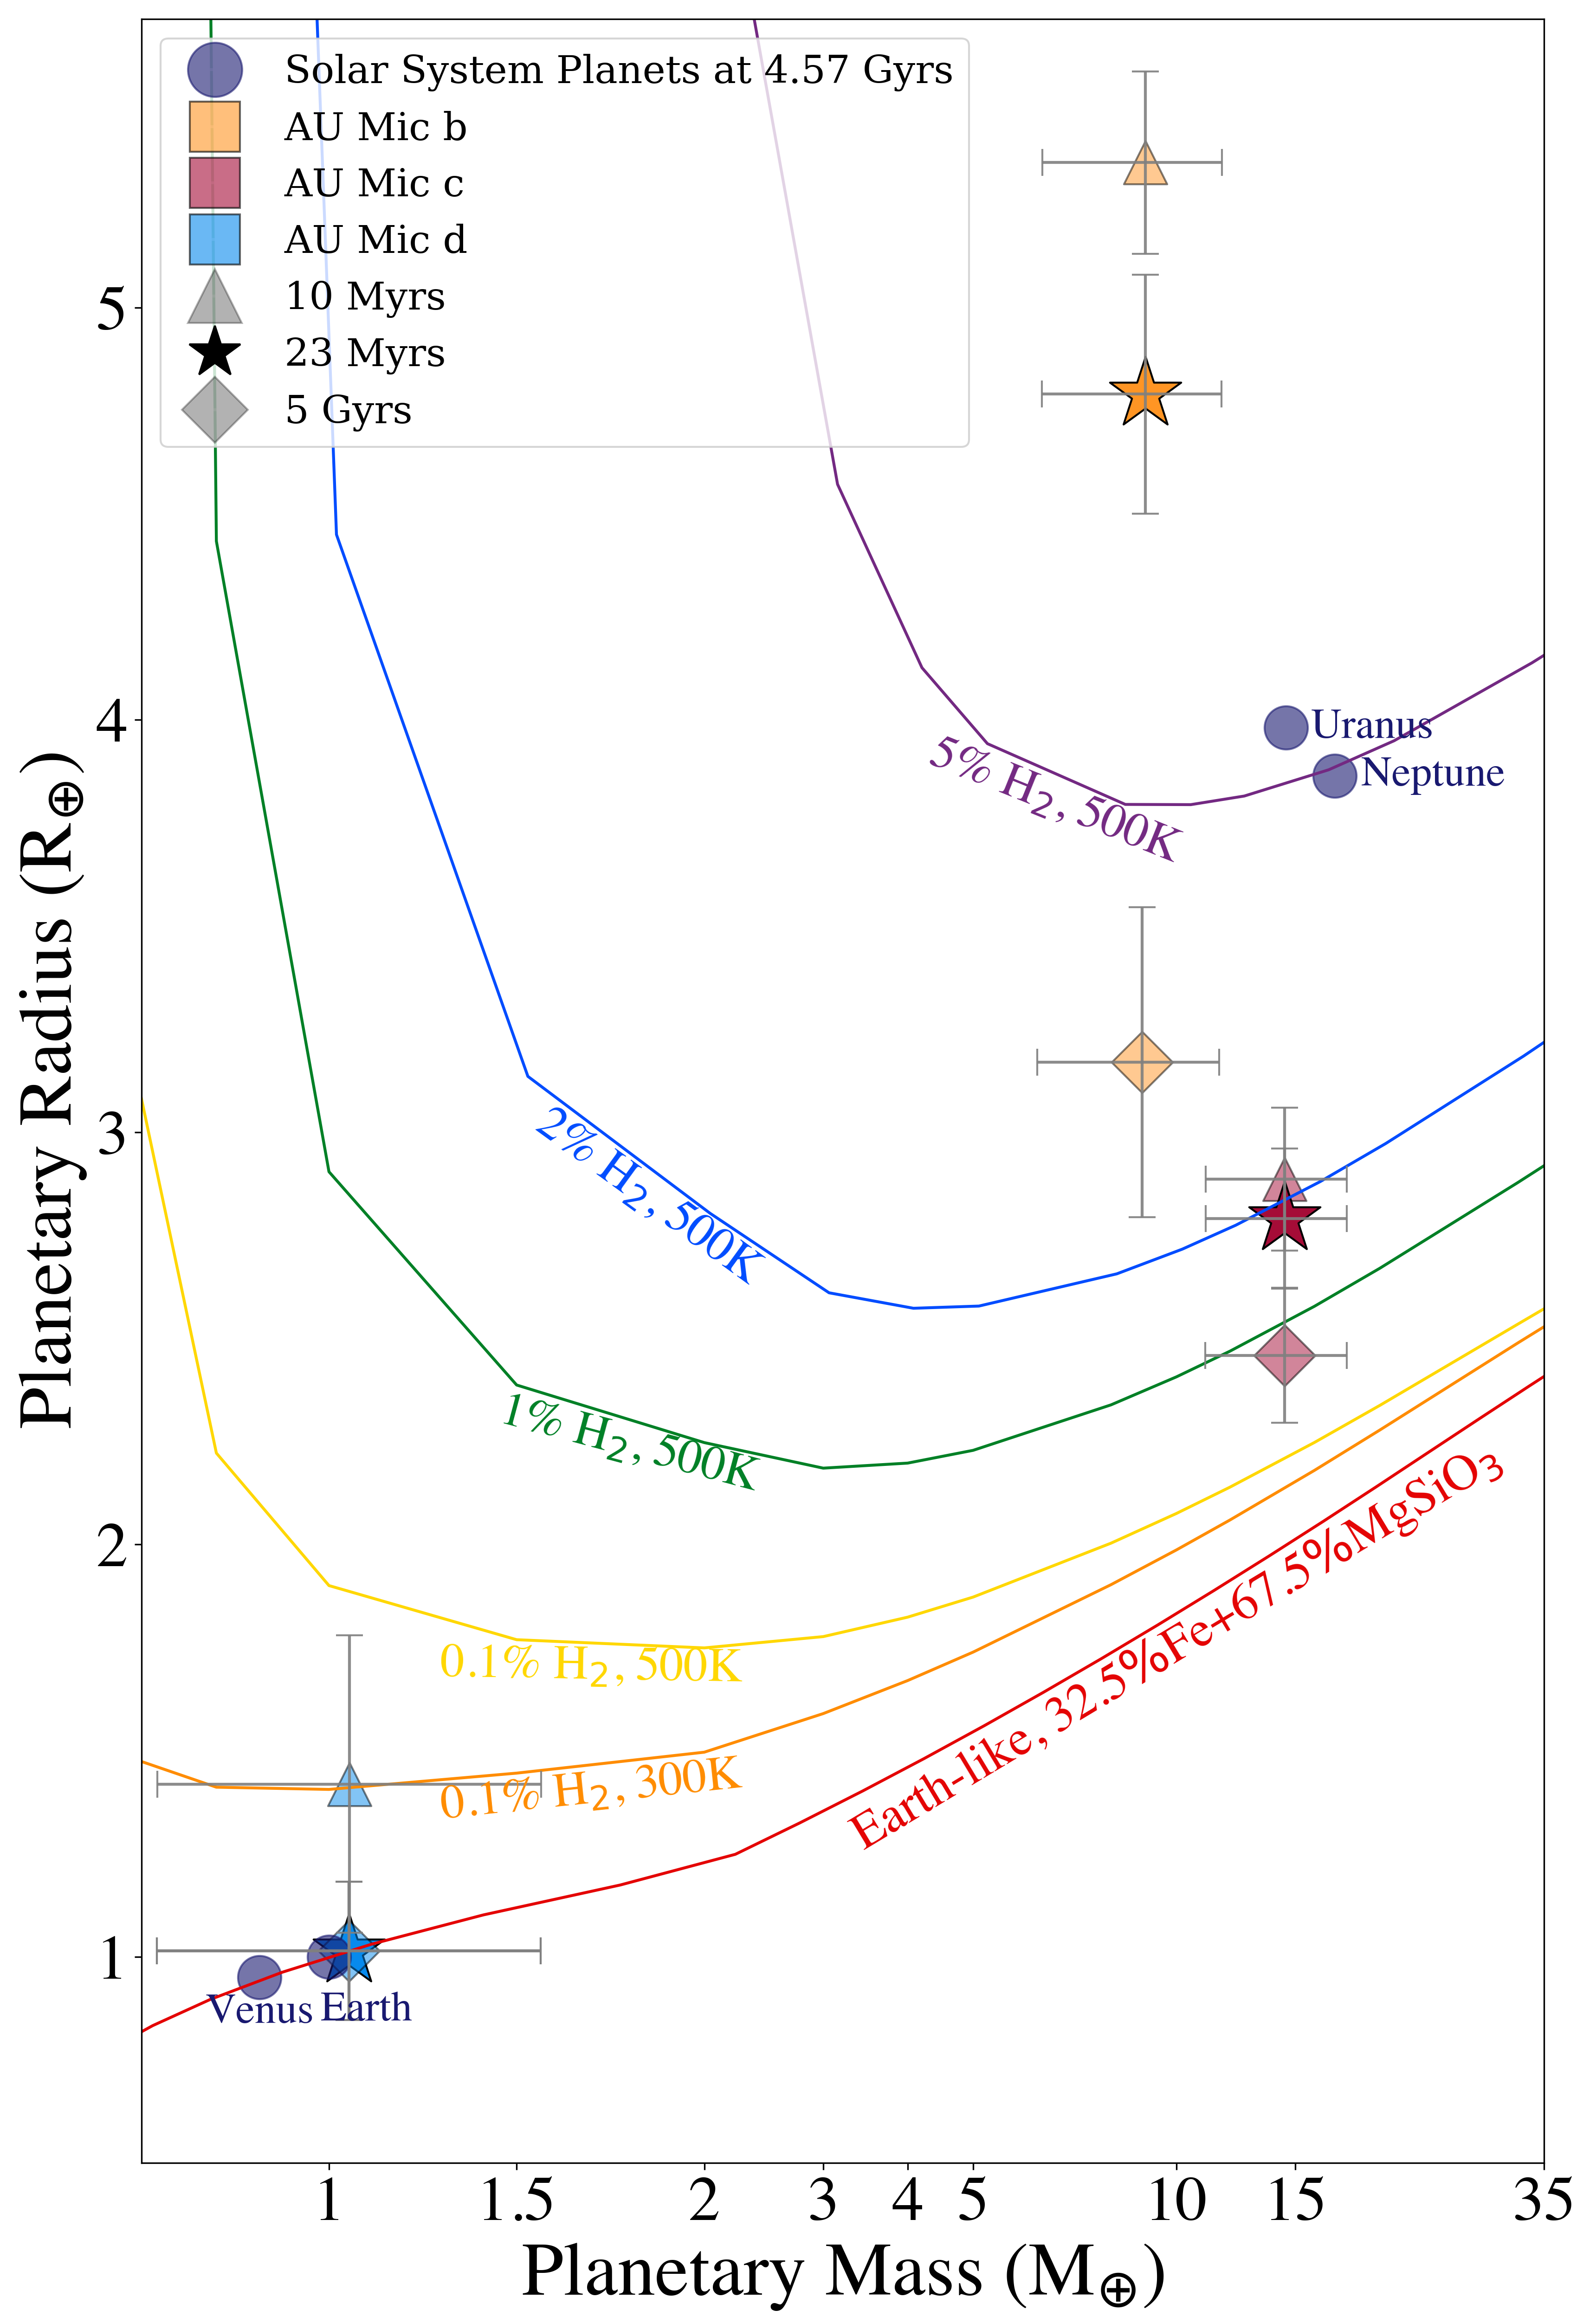

Generate this figure with Python:
import numpy as np
import matplotlib.pyplot as plt
import glob
import pandas as pd
import seaborn as sns
from matplotlib.patches import FancyArrowPatch
from matplotlib.collections import PatchCollection
from matplotlib.patches import Rectangle

################################# Importing the files ###################################

path_33Fe_68MgSiO3 = './SourceFiles/MassRadiiData/Mass-Radii-relation-325Fe_675MgSiO3.csv'
path_5H = './SourceFiles/MassRadiiData/Mass-Radii-relation-5H.csv'
path_2H = './SourceFiles/MassRadiiData/Mass-Radii-relation-2H.csv'
path_100Fe = './SourceFiles/MassRadiiData/Mass-Radii-relation-100Fe.csv'
path_100MgSiO3= './SourceFiles/MassRadiiData/Mass-Radii-relation-100MgSiO3.csv'
path_EarthH = './SourceFiles/MassRadiiData/Mass-Radii-relation-EarthH.csv'
path_PureH2O = './SourceFiles/MassRadiiData/Mass-Radii-relation-PureH2O.csv'
path_EarthH2O = './SourceFiles/MassRadiiData/Mass-Radii-relation-EarthH2O.csv'

Fe33_68MgSiO3 = pd.read_csv(path_33Fe_68MgSiO3).values
Earth5H = pd.read_csv(path_5H).values
Earth2H = pd.read_csv(path_2H).values
Fe100 = pd.read_csv(path_100Fe).values
MgSiO3100 = pd.read_csv(path_100MgSiO3).values
EarthH = pd.read_csv(path_EarthH).values
EarthH2O = pd.read_csv(path_EarthH2O).values

Fe33_68MgSiO3 = Fe33_68MgSiO3.T
Earth5H = Earth5H.T
Earth2H = Earth2H.T
Fe100 = Fe100.T
MgSiO3100 = MgSiO3100.T
EarthH = EarthH.T
EarthH2O = EarthH2O.T

radii = []
mass = []
age = []


folders = [
    "./SourceFiles/Flares_2.8Factor/star.b.forward",
    "./SourceFiles/Flares_2.8Factor/star.c.forward",
    "./SourceFiles/Flares_2.8Factor/star.d.forward",

    "./SourceFiles/Flares_2.8Factor/star.b_max.forward",
    "./SourceFiles/Flares_2.8Factor/star.c_max.forward",
    "./SourceFiles/Flares_2.8Factor/star.d_max.forward",
  
    "./SourceFiles/Flares_2.8Factor/star.b_min.forward",    
    "./SourceFiles/Flares_2.8Factor/star.c_min.forward",
    "./SourceFiles/Flares_2.8Factor/star.d_min.forward"]



for i in range(0, len(folders)):
    radii.append(np.genfromtxt(folders[i], usecols=(2), unpack=True))
    age.append(np.genfromtxt(folders[i], usecols=(4), unpack=True))
    mass.append(np.genfromtxt(folders[i], usecols=(7), unpack=True))

mass10 = []
radii10 = []

mass23 = []
radii23 = []

mass5 = []
radii5 = []

# AU Mic b, c, d  
# list[0,1,2] = mean values
# list[3,4,5] = max values
# list[6,7,8] = min values
for i in range(len(age[0])):
################################# mean ##################################
        if age[0][i]== 1.0000000000e+07:
            mass10.append(((mass[0][i],(mass[0][i]-mass[6][i]),(mass[3][i]-mass[0][i])),
                          (mass[1][i],(mass[1][i]-mass[7][i]),(mass[4][i]-mass[1][i])),
                          (mass[2][i],(mass[2][i]-mass[8][i]),(mass[5][i]-mass[2][i]))))
            radii10.append(((radii[0][i],(radii[0][i]-radii[6][i]),(radii[3][i]-radii[0][i])),
                           (radii[1][i],(radii[1][i]-radii[7][i]),(radii[4][i]-radii[1][i])),
                           (radii[2][i],(radii[8][i]-radii[2][i]),(radii[2][i]-radii[5][i]))))
        if age[0][i]== 2.3000000000e+07: 
            mass23.append(((mass[0][i],(mass[0][i]-mass[6][i]),(mass[3][i]-mass[0][i])),
                          (mass[1][i],(mass[1][i]-mass[7][i]),(mass[4][i]-mass[1][i])),
                          (mass[2][i],(mass[2][i]-mass[8][i]),(mass[5][i]-mass[2][i]))))
            radii23.append(((radii[0][i],(radii[0][i]-radii[6][i]),(radii[3][i]-radii[0][i])),
                           (radii[1][i],(radii[1][i]-radii[7][i]),(radii[4][i]-radii[1][i])),
                           (radii[2][i],(radii[2][i]-radii[8][i]),(radii[5][i]-radii[2][i]))))
        if age[0][i]== 5.0000000000e+09:
            mass5.append(((mass[0][i],(mass[0][i]-mass[6][i]),(mass[3][i]-mass[0][i])),
                          (mass[1][i],(mass[1][i]-mass[7][i]),(mass[4][i]-mass[1][i])),
                          (mass[2][i],(mass[2][i]-mass[8][i]),(mass[5][i]-mass[2][i]))))
            radii5.append(((radii[0][i],(radii[0][i]-radii[6][i]),(radii[3][i]-radii[0][i])),
                           (radii[1][i],(radii[1][i]-radii[7][i]),(radii[4][i]-radii[1][i])),
                           (radii[2][i],(radii[2][i]-radii[8][i]),(radii[5][i]-radii[2][i]))))

mass10 = np.array(mass10[0]).T
radii10 = np.array(radii10[0]).T
mass23 = np.array(mass23[0]).T
radii23 = np.array(radii23[0]).T
mass5 = np.array(mass5[0]).T
radii5 = np.array(radii5[0]).T
################################ Plot ########################

size = 1500
alpha = 1
fontsize = 25
hfont = {'fontname':'Times'}

cmap = ['#E40303','#FF8C00','gold','#008026','#004CFF','#732982','#21B0FE']
cmapplanets= ['#FF9524',
              '#A50C37',
              '#078AED',
              'midnightblue']

plt.figure(figsize=(13, 20))

# EarthH[2] = 0.1H_300K
plt.plot(EarthH[0],EarthH[2], color = cmap[1])#,ls = '--')
plt.text(1.7,1.4,  r'0.1% H$_{2}$, 300K', fontsize=fontsize, fontweight='bold', color=cmap[1], ha='center', va='center',rotation = 6,**hfont)

# EarthH[3] = 1H_500K
plt.plot(EarthH[0],EarthH[3], color = cmap[3])#,ls = ':')
plt.text(1.8,2.24, r'1% H$_{2}$, 500K', fontsize=fontsize, fontweight='bold', color=cmap[3], ha='center', va='center',rotation = -15,**hfont)

# EarthH[4] = 0.1H_500K
plt.plot(EarthH[0],EarthH[4], color = cmap[2])#,ls = '--')
plt.text(1.7,1.7, r'0.1% H$_{2}$, 500K', fontsize=fontsize, fontweight='bold', color= cmap[2], ha='center', va='center',rotation = -1,**hfont)

# Earth5H[2] = 5H_500K
plt.plot(Earth5H[0],Earth5H[2], color =cmap[5])#,ls = '-.')
plt.text(6.6,3.8, r'5% H$_{2}$, 500K', fontsize=fontsize, fontweight='bold', color=cmap[5], ha='center', va='center',rotation = -22,**hfont)

# Fe33_68MgSiO3[1] = Fe33_68MgSiO3
plt.plot(Fe33_68MgSiO3[0],Fe33_68MgSiO3[1], color = cmap[0])
plt.text(10,1.75, r'Earth-like, 32.5$\%$Fe+67.5$\%$MgSiO$_{3}$', fontsize=fontsize+1, fontweight='bold', color= cmap[0], ha='center', va='center',rotation = 31,**hfont)

# Earth2H[2] = 2H_500K
plt.plot(Earth2H[0][1::],Earth2H[2][1::], color =cmap[4])
plt.text(1.85,2.84, r'2% H$_{2}$, 500K', fontsize=fontsize, fontweight='bold', color=cmap[4], ha='center', va='center',rotation = -36,**hfont)

############################ Adding AU Mic Planets error bars ####################################

for i in range(3):
    plt.errorbar(mass10[0].tolist()[i], radii10[0].tolist()[i], radii10[1:3][0][i],  mass10[1:3][0][i], fmt='', capsize=7, color = 'gray', alpha = 0.9)
    plt.errorbar(mass23[0].tolist()[i], radii23[0].tolist()[i], radii23[1:3][0][i],  mass23[1:3][0][i], fmt='', capsize=7, color = 'gray', alpha = 0.9)
    plt.errorbar(mass5[0].tolist()[i], radii5[0].tolist()[i], radii5[1:3][0][i],  mass5[1:3][0][i], fmt='', capsize=7, color = 'gray', alpha = 0.9)
    plt.scatter(mass10[0].tolist()[i],radii10[0].tolist()[i], color = cmapplanets [i], marker = "^", s = 500, edgecolor='black',alpha = 0.5)
    plt.scatter(mass23[0].tolist()[i],radii23[0].tolist()[i], color = cmapplanets [i], marker = "*", s = size, edgecolor='black',alpha = alpha)
    plt.scatter(mass5[0].tolist()[i],radii5[0].tolist()[i], color = cmapplanets [i], marker = "D", s = 500, edgecolor='black',alpha = 0.5)

################################## Adding Solar System Planets ##################################

mass_earth = 5.97237e24
radius_earth = 6371.0

planets_list = [
    ['♀', 4.8675e24 / mass_earth, 6051.8 / radius_earth, 'Venus',0.815, 5500.8 / radius_earth],
    ['⊕', 1.0, 1.0,'Earth',1.1, 0.87],
    ['♅', 8.6810e25 / mass_earth, 25362.0 / radius_earth, 'Uranus',19.5,25362.0 / radius_earth],
    ['♆', 1.02413e26 / mass_earth, 24622.0 / radius_earth, 'Neptune',24, 24622.0 / radius_earth]
]

for i in range(len(planets_list)):
    plt.scatter(planets_list[i][1],planets_list[i][2], color = cmapplanets[3], marker = "o", s = 500,alpha =0.6)
    plt.text(planets_list[i][4],planets_list[i][5], planets_list[i][3], fontsize=22, fontweight='bold', color= cmapplanets[3], ha='center', va='center',**hfont)

############################################ Legend #############################################

legend_elements = [plt.Line2D([0], [0], marker='o',color='w',markersize=28, markerfacecolor= cmapplanets[3],markeredgecolor= cmapplanets[3],alpha = 0.6, label='Solar System Planets at 4.57 Gyrs'),
    plt.Line2D([1], [0], marker='s',color='w',markersize=26, markerfacecolor= cmapplanets[0],markeredgecolor='k',alpha = 0.6, label='AU Mic b'),
    plt.Line2D([1], [0], marker='s',color='w',markersize=26, markerfacecolor= cmapplanets[1],markeredgecolor='k',alpha = 0.6, label='AU Mic c'),
    plt.Line2D([1], [0], marker='s',color='w',markersize=26, markerfacecolor= cmapplanets[2],markeredgecolor='k',alpha = 0.6, label='AU Mic d'),
    plt.Line2D([0], [0], marker='^',color='w',markersize=28, markerfacecolor='k',markeredgecolor='k',alpha = 0.3, label='10 Myrs'),
    plt.Line2D([0], [0], marker='*',color='w',markersize=28, markerfacecolor='k',markeredgecolor='k',alpha = alpha,label='23 Myrs'),
    plt.Line2D([0], [0], marker='D',color='w',markersize=24, markerfacecolor='k',markeredgecolor='k',alpha = 0.3, label='5 Gyrs')
]

plt.legend(
    handles=legend_elements,
    loc='upper left',
    frameon=True,
    numpoints=1,
    prop={'family': 'serif','size': 20}
)


#################### Labels and ticks ######################

ticks = [1,1.5,2,3,4,5,10,15,35]
plt.xlim(0.5,35)
plt.ylim(0.5,5.7)
plt.xscale('symlog')
plt.xlabel(r'Planetary Mass (M$_{\oplus}$)',fontsize = 39, **hfont)
plt.ylabel(r'Planetary Radius (R$_{\oplus}$)',fontsize = 39, **hfont)
plt.xticks(ticks, labels= [1,1.5,2,3,4,5,10,15,35],fontsize = 33, **hfont)
plt.yticks(fontsize = 33, **hfont)


################### Saving Figure ##########################

plt.savefig('MRDiagram.png',dpi = 300)
